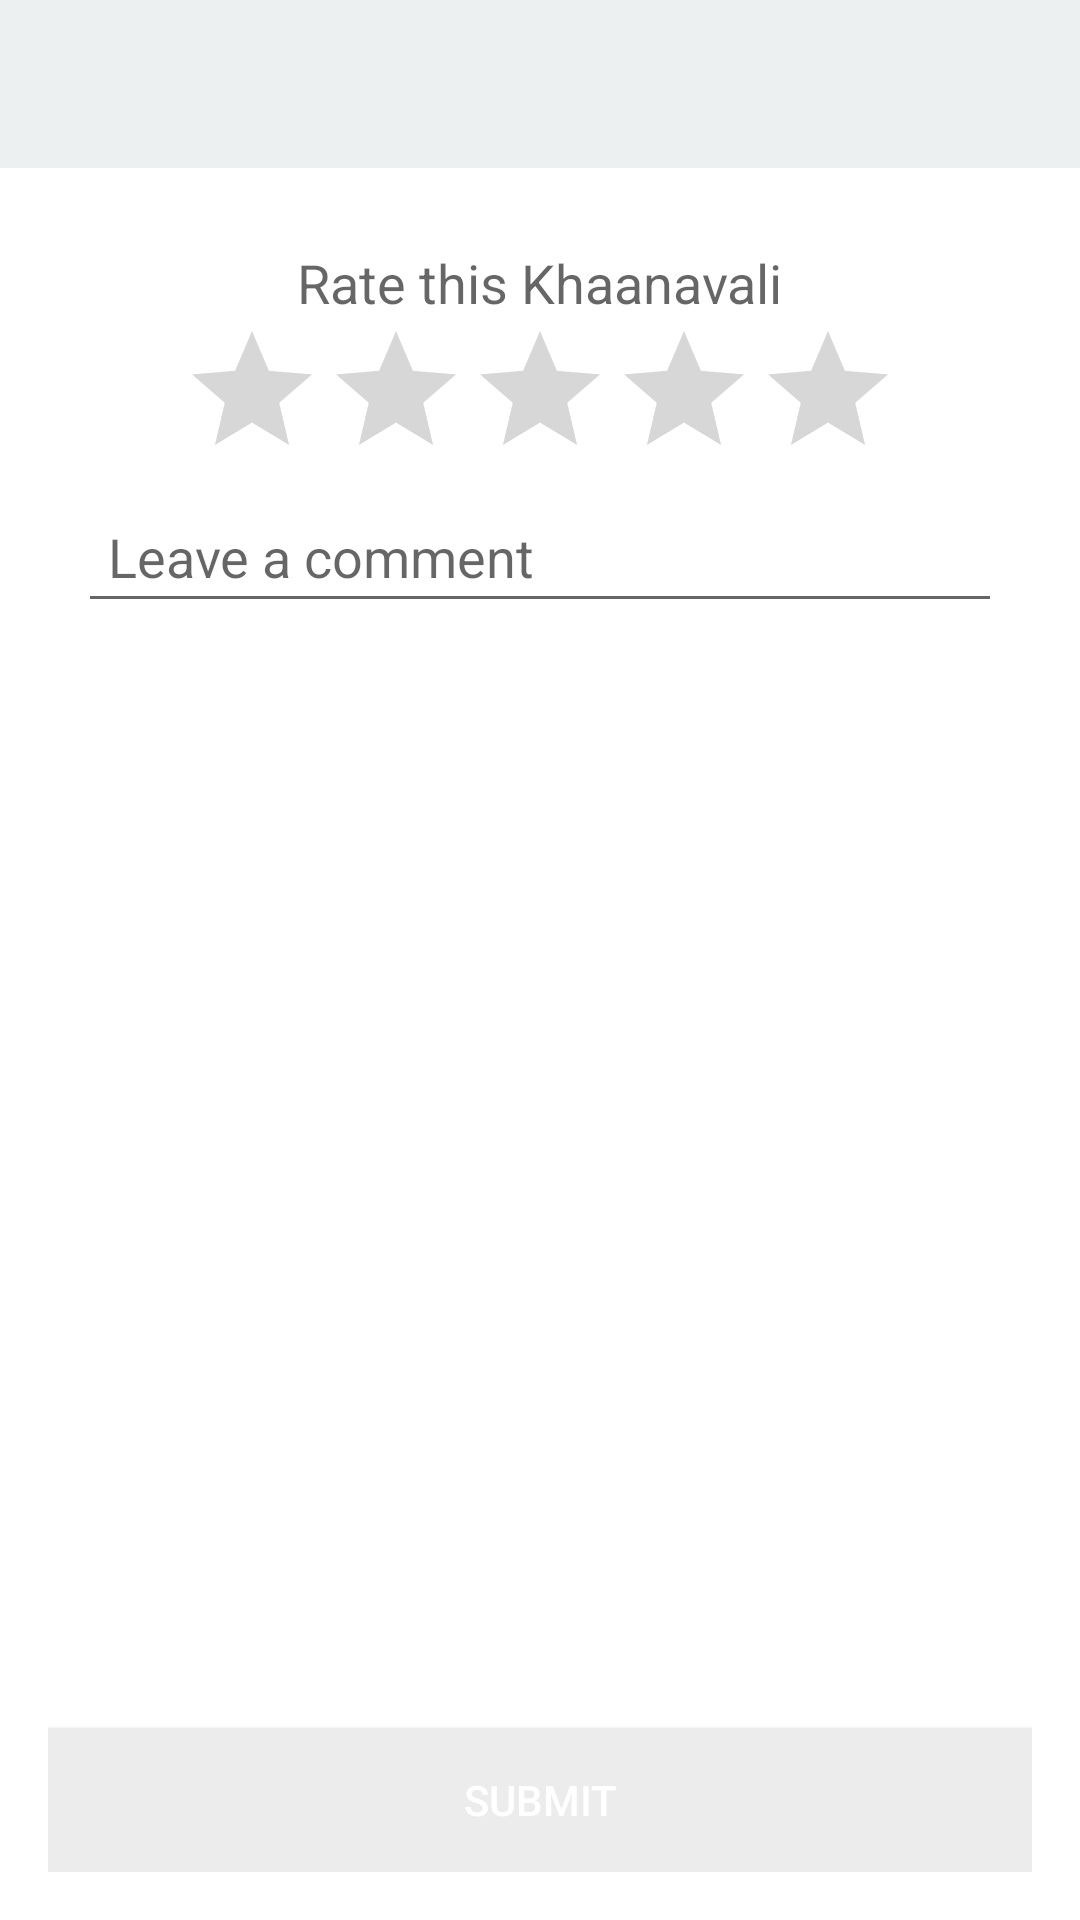

Here is an Android app screen rendered from its layout file. Give the layout XML and the strings, colors and styles it references.
<!-- AndroidManifest.xml: application theme MyAppTheme -->
<!-- res/layout/activity_vendor_rating.xml -->
<?xml version="1.0" encoding="utf-8"?>
<ScrollView xmlns:android="http://schemas.android.com/apk/res/android"
    android:layout_width="match_parent"
    android:layout_height="match_parent"
    android:fillViewport="true"
    android:background="@color/background_color">
    <RelativeLayout xmlns:android="http://schemas.android.com/apk/res/android"
        android:orientation="vertical"
        android:layout_width="match_parent"
        android:layout_height="match_parent"
        android:background="@color/background_color"
        >
        <LinearLayout
            android:layout_width="fill_parent"
            android:layout_height="wrap_content"
            android:layout_alignParentTop="true"
            android:orientation="vertical">

            <include
                android:id="@+id/toolbar2"
                layout="@layout/toolbar" />

            <RelativeLayout
                android:layout_width="match_parent"
                android:layout_height="wrap_content"
                android:id="@+id/order_details_lay"
                >
                    <RelativeLayout xmlns:android="http://schemas.android.com/apk/res/android"
                        xmlns:tools="http://schemas.android.com/tools"
                        android:layout_width="match_parent"
                        android:layout_height="match_parent"
                        android:paddingBottom="@dimen/activity_vertical_margin"
                        android:paddingLeft="@dimen/activity_horizontal_margin"
                        android:paddingRight="@dimen/activity_horizontal_margin"
                        android:paddingTop="@dimen/activity_vertical_margin"
                        tools:context="com.kuruvatech.quickbuy.VendorRating">

                        <LinearLayout
                            xmlns:android="http://schemas.android.com/apk/res/android"
                            android:layout_width="match_parent"
                            android:layout_height="wrap_content"
                            android:orientation="vertical"
                            android:padding="10dp">

                            <TextView
                                android:layout_width="wrap_content"
                                android:layout_height="wrap_content"
                                android:textAppearance="?android:attr/textAppearanceMedium"
                                android:text="Rate this Khaanavali"
                                android:id="@+id/textView5"
                                android:layout_gravity="center_horizontal" />

                            <RatingBar
                                android:layout_width="wrap_content"
                                android:layout_height="wrap_content"
                                android:id="@+id/ratingBar"
                                android:layout_gravity="center_horizontal" />

                            <EditText
                                android:id="@+id/commentText"
                                android:layout_width="fill_parent"
                                android:layout_height="wrap_content"
                                android:hint="Leave a comment"
                                android:padding="10dp" />
                        </LinearLayout>
                        <Button
                            android:layout_width="wrap_content"
                            android:layout_height="wrap_content"
                            android:text="SUBMIT"
                            android:textColor="#ffffff"
                            android:id="@+id/reviewSubmitButton"
                            android:background="@drawable/buttonselector"
                            android:layout_marginTop="5dp"
                            android:layout_alignParentBottom="true"
                            android:layout_alignParentLeft="true"
                            android:layout_alignParentRight="true" />
                    </RelativeLayout>


            </RelativeLayout>
        </LinearLayout>


    </RelativeLayout>
</ScrollView>
<!-- res/layout/toolbar.xml (included above) -->
<?xml version="1.0" encoding="utf-8"?>
<androidx.appcompat.widget.Toolbar xmlns:android="http://schemas.android.com/apk/res/android"
    xmlns:local="http://schemas.android.com/apk/res-auto"
    android:id="@+id/toolbar"
    android:layout_width="match_parent"
    android:layout_height="?attr/actionBarSize"
    android:background="@color/primary"
    android:textColor="@color/titleTextColor"
    local:theme="@style/ThemeOverlay.AppCompat.Dark.ActionBar"
    local:popupTheme="@style/ThemeOverlay.AppCompat.Light" />
<!-- resources referenced by this layout -->
<resources>
  <color name="background_color">#ffffff</color>
  <color name="primary">#ECF0F1</color>
  <color name="titleTextColor">#00B16A</color>
  <dimen name="activity_horizontal_margin">16dp</dimen>
  <dimen name="activity_vertical_margin">16dp</dimen>
  <!-- drawable buttonselector (drawable) -->
  <?xml version="1.0" encoding="utf-8"?>
  <selector xmlns:android="http://schemas.android.com/apk/res/android">
  <item android:drawable="@color/primary_light"
      android:state_pressed="true" />
  
  
  <item android:drawable="@color/parrotgreen6" />
  </selector>
  <style name="MyAppTheme" parent="@style/AppTheme" />
  <color name="primary_light">#5C767C</color>
  <color name="parrotgreen6">#ECECEC</color>
  <style name="AppTheme" parent="Theme.AppCompat.Light.NoActionBar">
          <item name="colorPrimaryDark">@color/primary_dark</item>
  
      </style>
  <color name="primary_dark">#5C767C</color>
</resources>
